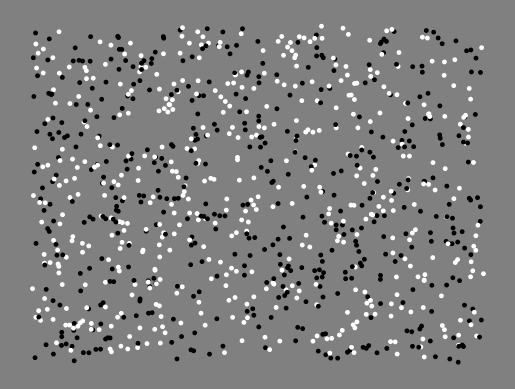
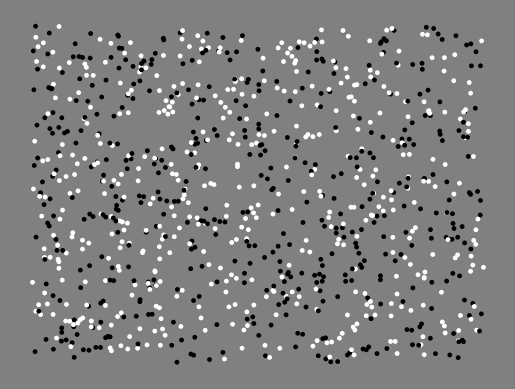
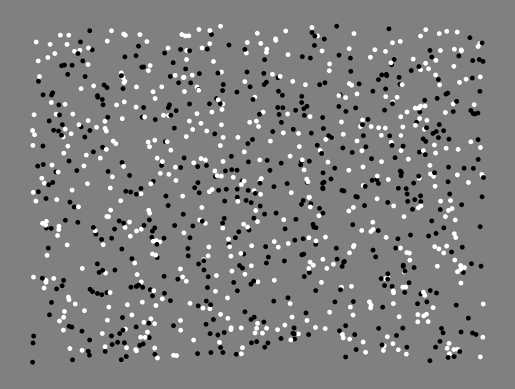
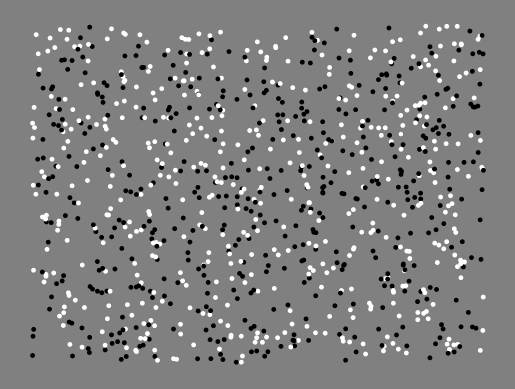
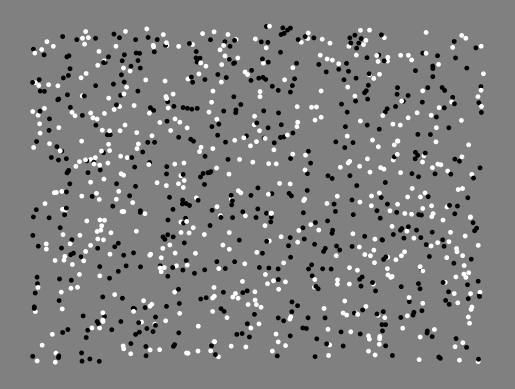
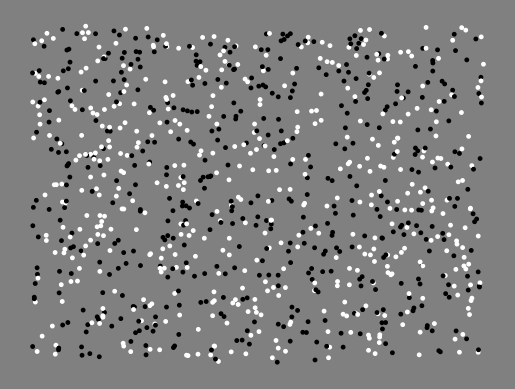
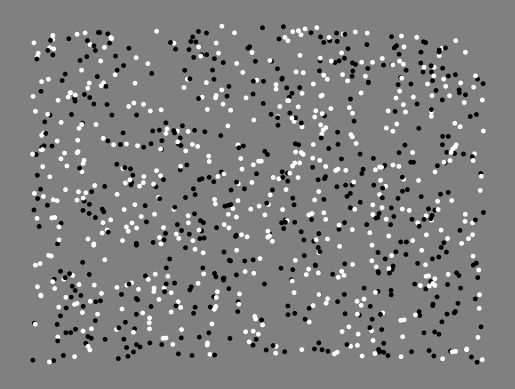
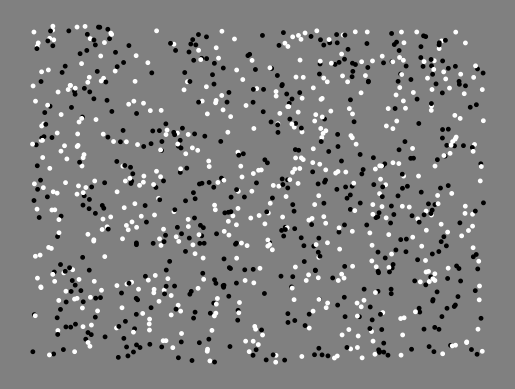
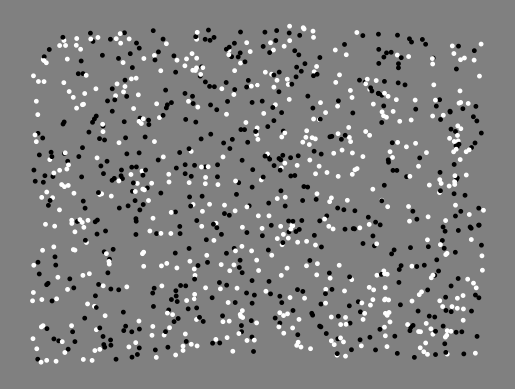
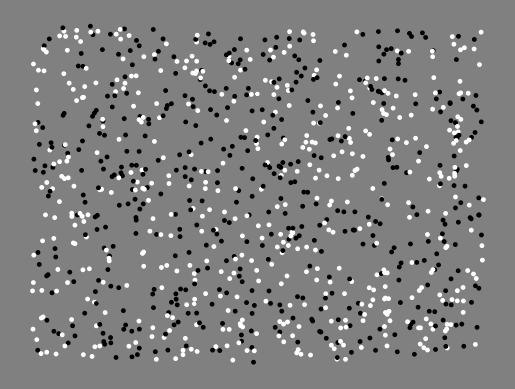
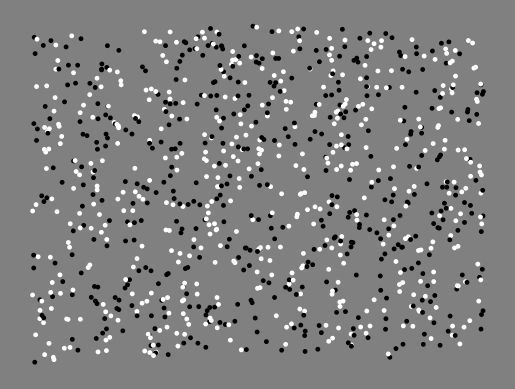
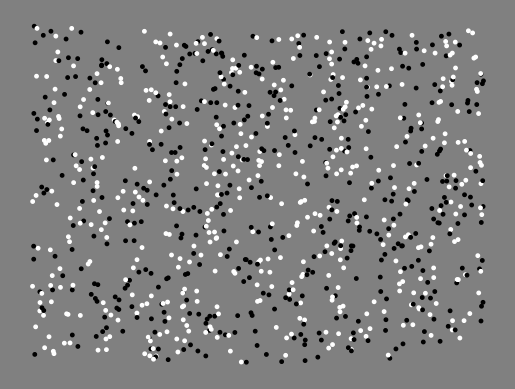
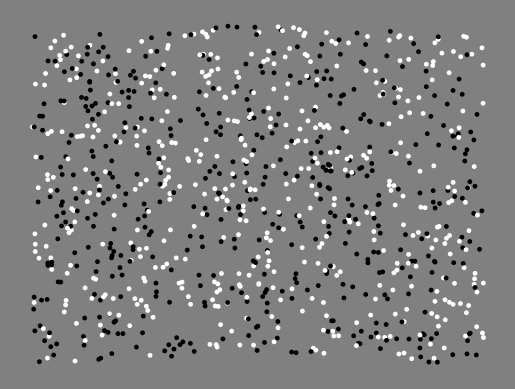
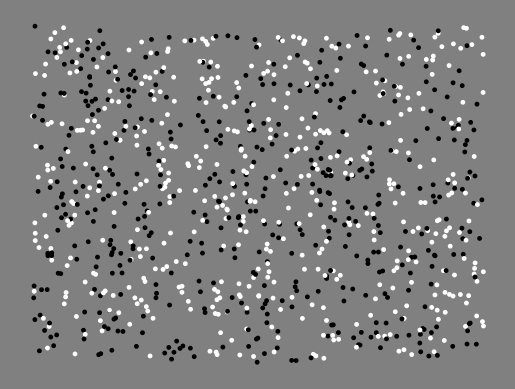
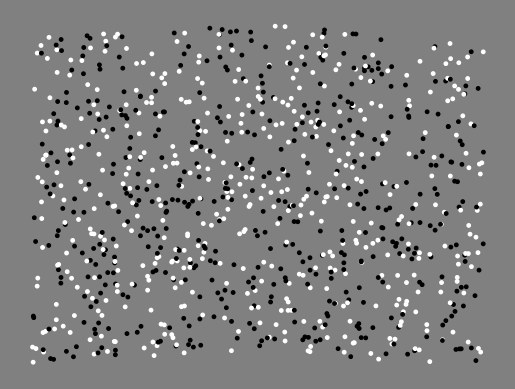
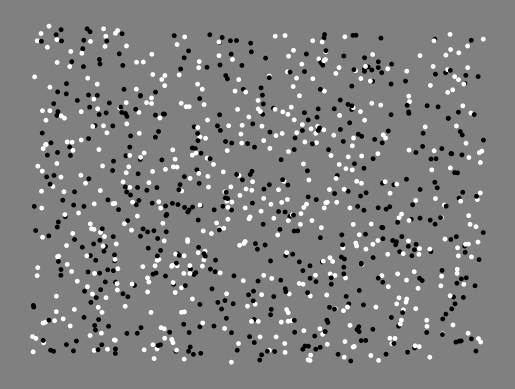

These figures' Python source, in order:
import matplotlib.pyplot as plt
import numpy as np


def DrawRDS(MaxDiffPixel, axe_left: plt.Axes, axe_right: plt.Axes) -> None:
    iDotSize = 6
    iDotCount: int = 1000
    dots = np.zeros([3, iDotCount])  # type: np.ndarray
    # width, height = (1920, 1080)
    # MM_Per_Pixel_W = iMonitorWidth / width
    # MM_Per_Pixel_H = iMonitorHeight / height
    a = 375 * 0.3
    xmax = a
    ymax = xmax
    MinDisparityPixel = 0

    # color = list()
    # zero = list()

    color = np.zeros([3, iDotCount])
    for i in range(0, iDotCount):
        if i % 2 == 0:
            # black
            color[0, i] = 0
            color[1, i] = 0
            color[2, i] = 0
        else:
            # white
            color[0, i] = 255
            color[1, i] = 255
            color[2, i] = 255

    zero = np.zeros([1, iDotCount])

    dots[0, :] = 2 * xmax * np.random.random(iDotCount) - xmax
    dots[1, :] = 2 * ymax * np.random.random(iDotCount) - ymax
    dots[2, :] = (np.abs(dots[1, :]) / xmax) * (MaxDiffPixel - MinDisparityPixel)

    xy_1 = dots[0:2, :] - np.append(dots, values=zero, axis=0)[2:, :]
    xy_2 = dots[0:2, :] + np.append(dots, values=zero, axis=0)[2:, :]

    color = color.T / 1000
    colors = list()
    for c in color:
        if c.tolist() == [0.255, 0.255, 0.255]:
            colors.append('white')
        elif c.tolist() == [0, 0, 0]:
            colors.append('black')

    axe_left.scatter(xy_1[1, :], xy_1[0, :], c=colors, s=iDotSize)
    axe_right.scatter(xy_2[1, :], xy_2[0, :], c=colors, s=iDotSize)


if __name__ == '__main__':
    num = 1
    pixels = np.arange(5.0, 10.0, 0.5)

    for pixel in pixels:
        # left figure
        fig_left = plt.figure()  # type: plt.Figure
        ax_left = fig_left.add_subplot(111)  # type: plt.Axes
        ax_left.axis("off")
        fig_left.patch.set_facecolor("grey")

        # right figure
        fig_right = plt.figure()  # type: plt.Figure
        ax_right = fig_right.add_subplot(111)  # type: plt.Axes
        ax_right.axis("off")
        fig_right.patch.set_facecolor("grey")

        DrawRDS(pixel, ax_left, ax_right)
        fig_left.show()
        fig_right.show()
        plt.show()
        # fig_left.savefig("./Figures/BinocularRDSFigures/scatter_dots_figure_left_{}.jpg".format(num))
        # fig_right.savefig("./Figures/BinocularRDSFigures/scatter_dots_figure_right_{}.jpg".format(num))

        plt.close(fig_left)
        plt.close(fig_right)
        num += 1
